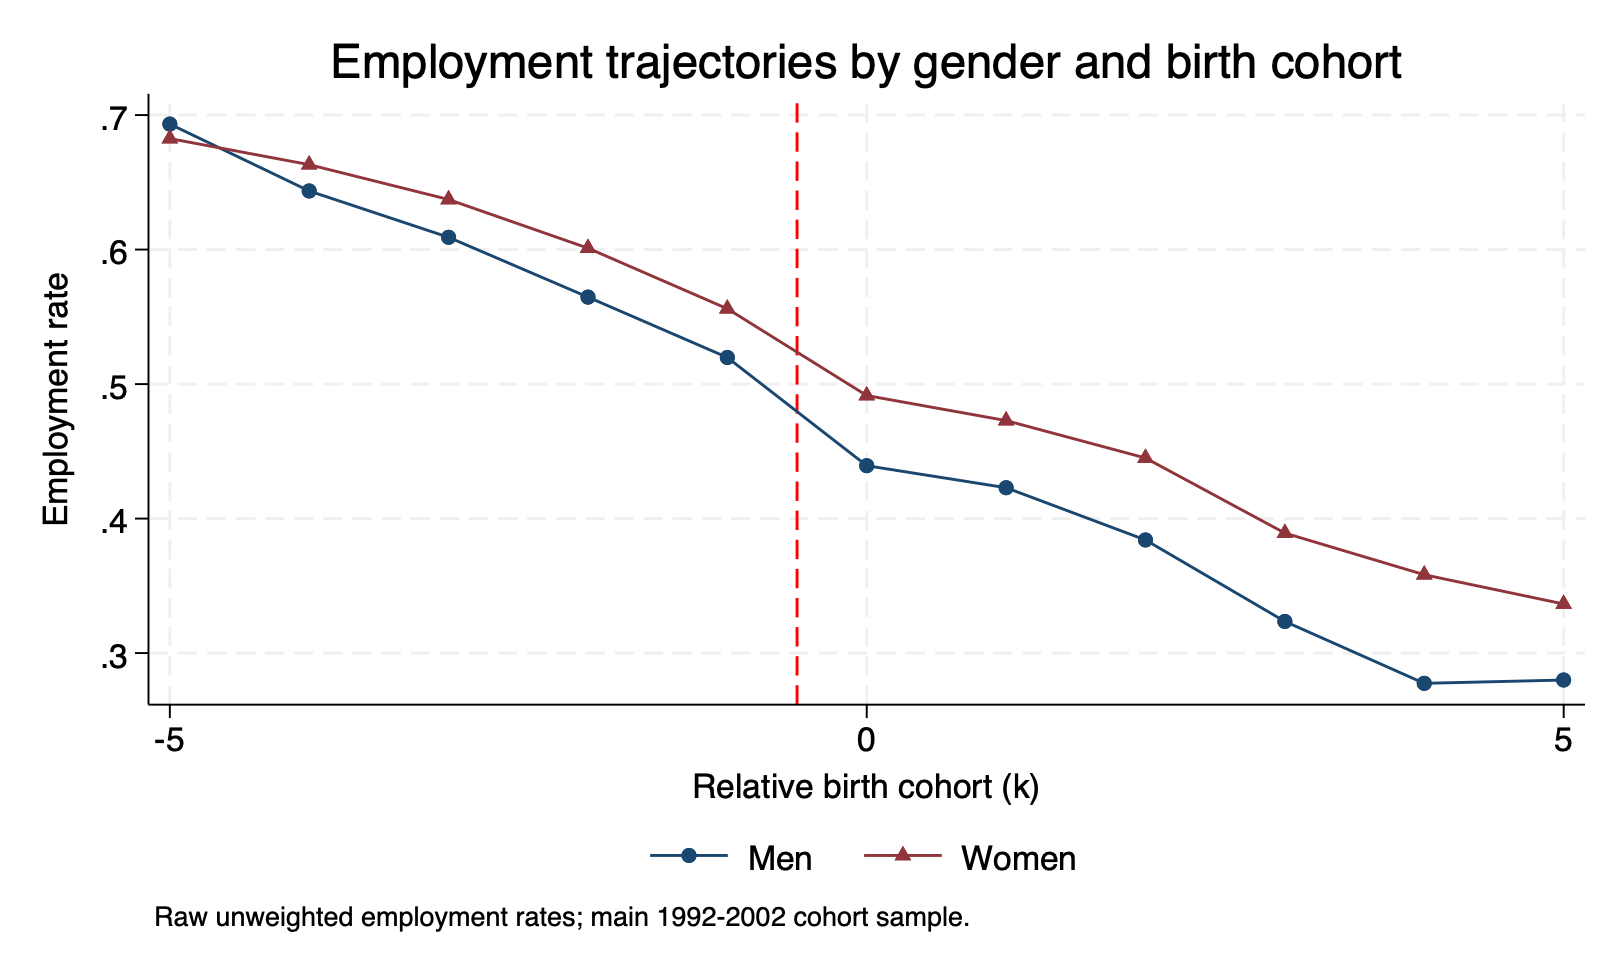

Source data for this figure (header and first rows):
male, cohort, rel_cohort, raw_employment, N
0, 1992, -5, 0.6826, 3714
1, 1992, -5, 0.6933, 3714
0, 1993, -4, 0.6632, 3815
1, 1993, -4, 0.6436, 3844
0, 1994, -3, 0.6373, 3617
1, 1994, -3, 0.6092, 3623
0, 1995, -2, 0.6011, 3680
1, 1995, -2, 0.5647, 3347
0, 1996, -1, 0.5561, 3577
1, 1996, -1, 0.5198, 3361
0, 1997, 0, 0.4915, 3595
1, 1997, 0, 0.4393, 3189
0, 1998, 1, 0.4729, 3151
1, 1998, 1, 0.4229, 2842
0, 1999, 2, 0.4451, 2703
1, 1999, 2, 0.3841, 2468
0, 2000, 3, 0.3892, 2636
1, 2000, 3, 0.3235, 2179
0, 2001, 4, 0.3583, 1884
1, 2001, 4, 0.2775, 1744
0, 2002, 5, 0.3365, 1358
1, 2002, 5, .28, 1175
